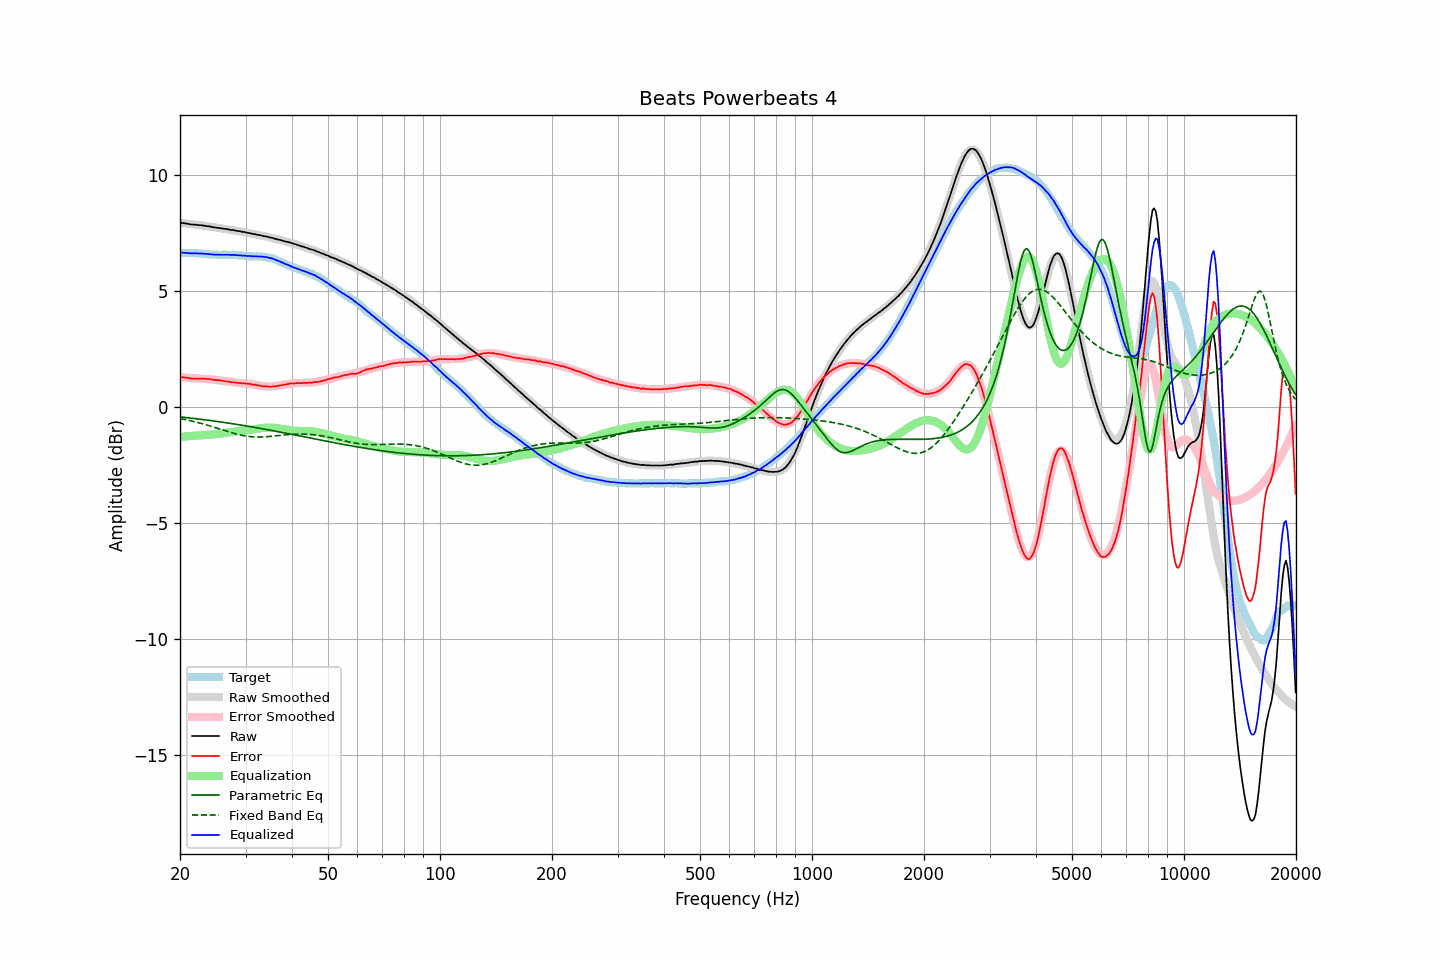

The data file committed next to this chart (first rows):
frequency, raw, error, smoothed, error_smoothed, equalization, parametric_eq, fixed_band_eq, equalized_raw, equalized_smoothed, target
20.00, 7.94, 1.30, 7.93, 1.29, -1.29, -0.43, -0.50, 6.65, 6.64, 6.64
20.20, 7.93, 1.29, 7.93, 1.28, -1.28, -0.43, -0.51, 6.65, 6.64, 6.64
20.40, 7.92, 1.28, 7.92, 1.28, -1.28, -0.44, -0.52, 6.64, 6.64, 6.64
20.61, 7.91, 1.27, 7.91, 1.27, -1.27, -0.45, -0.54, 6.64, 6.64, 6.64
20.81, 7.90, 1.27, 7.90, 1.26, -1.26, -0.46, -0.55, 6.64, 6.64, 6.63
21.02, 7.89, 1.26, 7.89, 1.26, -1.26, -0.46, -0.57, 6.63, 6.64, 6.63
21.23, 7.87, 1.24, 7.88, 1.25, -1.25, -0.47, -0.58, 6.62, 6.63, 6.63
21.44, 7.86, 1.22, 7.88, 1.24, -1.24, -0.48, -0.60, 6.62, 6.63, 6.64
21.66, 7.86, 1.23, 7.87, 1.24, -1.24, -0.49, -0.61, 6.62, 6.63, 6.63
21.87, 7.85, 1.22, 7.86, 1.23, -1.23, -0.50, -0.63, 6.62, 6.62, 6.63
22.09, 7.85, 1.23, 7.85, 1.23, -1.23, -0.50, -0.65, 6.62, 6.62, 6.62
22.31, 7.84, 1.22, 7.84, 1.22, -1.22, -0.51, -0.67, 6.62, 6.62, 6.62
22.54, 7.83, 1.22, 7.83, 1.22, -1.22, -0.52, -0.68, 6.61, 6.61, 6.61
22.76, 7.83, 1.22, 7.82, 1.22, -1.22, -0.53, -0.70, 6.61, 6.61, 6.61
22.99, 7.82, 1.22, 7.82, 1.21, -1.21, -0.54, -0.72, 6.61, 6.60, 6.60
23.22, 7.81, 1.22, 7.81, 1.21, -1.21, -0.55, -0.74, 6.60, 6.60, 6.59
23.45, 7.80, 1.21, 7.80, 1.21, -1.21, -0.56, -0.76, 6.59, 6.59, 6.59
23.69, 7.79, 1.21, 7.79, 1.20, -1.20, -0.56, -0.78, 6.59, 6.58, 6.58
23.92, 7.78, 1.21, 7.78, 1.20, -1.20, -0.57, -0.80, 6.58, 6.58, 6.57
24.16, 7.77, 1.20, 7.77, 1.19, -1.19, -0.58, -0.82, 6.58, 6.57, 6.57
24.40, 7.75, 1.18, 7.76, 1.19, -1.19, -0.59, -0.84, 6.57, 6.57, 6.57
24.65, 7.74, 1.17, 7.75, 1.18, -1.18, -0.60, -0.87, 6.56, 6.57, 6.57
24.89, 7.73, 1.16, 7.73, 1.17, -1.17, -0.61, -0.89, 6.56, 6.56, 6.57
25.14, 7.72, 1.16, 7.72, 1.16, -1.16, -0.62, -0.91, 6.56, 6.56, 6.56
25.39, 7.71, 1.16, 7.71, 1.15, -1.15, -0.63, -0.93, 6.56, 6.56, 6.55
25.65, 7.70, 1.15, 7.70, 1.14, -1.14, -0.64, -0.95, 6.56, 6.56, 6.55
25.91, 7.69, 1.14, 7.69, 1.13, -1.13, -0.65, -0.98, 6.56, 6.56, 6.55
26.16, 7.68, 1.12, 7.68, 1.12, -1.12, -0.66, -1.00, 6.56, 6.56, 6.56
26.43, 7.67, 1.11, 7.67, 1.11, -1.11, -0.67, -1.02, 6.56, 6.56, 6.56
26.69, 7.66, 1.10, 7.66, 1.10, -1.10, -0.68, -1.04, 6.56, 6.56, 6.56
26.96, 7.65, 1.10, 7.65, 1.09, -1.09, -0.69, -1.06, 6.56, 6.56, 6.55
27.23, 7.64, 1.09, 7.64, 1.09, -1.09, -0.70, -1.08, 6.56, 6.55, 6.55
27.50, 7.62, 1.07, 7.63, 1.08, -1.08, -0.71, -1.10, 6.54, 6.55, 6.55
27.77, 7.62, 1.06, 7.62, 1.07, -1.07, -0.72, -1.12, 6.55, 6.55, 6.56
28.05, 7.61, 1.06, 7.61, 1.06, -1.06, -0.73, -1.14, 6.55, 6.55, 6.55
28.33, 7.59, 1.05, 7.59, 1.05, -1.05, -0.74, -1.16, 6.54, 6.54, 6.54
28.62, 7.58, 1.05, 7.58, 1.04, -1.04, -0.76, -1.18, 6.54, 6.54, 6.53
28.90, 7.57, 1.03, 7.57, 1.04, -1.04, -0.77, -1.19, 6.53, 6.53, 6.54
29.19, 7.56, 1.03, 7.56, 1.03, -1.03, -0.78, -1.21, 6.53, 6.53, 6.53
29.48, 7.54, 1.02, 7.54, 1.02, -1.02, -0.79, -1.22, 6.52, 6.52, 6.52
29.78, 7.54, 1.03, 7.53, 1.02, -1.02, -0.80, -1.24, 6.52, 6.52, 6.51
30.08, 7.52, 1.01, 7.52, 1.01, -1.01, -0.81, -1.25, 6.51, 6.51, 6.51
30.38, 7.50, 1.00, 7.51, 1.00, -1.00, -0.82, -1.26, 6.50, 6.51, 6.50
30.68, 7.49, 1.00, 7.49, 0.99, -0.99, -0.84, -1.27, 6.50, 6.50, 6.49
30.99, 7.48, 0.99, 7.48, 0.98, -0.98, -0.85, -1.28, 6.50, 6.50, 6.49
31.30, 7.46, 0.97, 7.47, 0.97, -0.97, -0.86, -1.28, 6.49, 6.50, 6.49
31.61, 7.45, 0.96, 7.45, 0.96, -0.96, -0.87, -1.29, 6.49, 6.49, 6.49
31.93, 7.44, 0.96, 7.44, 0.95, -0.95, -0.88, -1.29, 6.49, 6.49, 6.48
32.24, 7.42, 0.93, 7.42, 0.94, -0.94, -0.90, -1.29, 6.48, 6.49, 6.49
32.57, 7.41, 0.93, 7.41, 0.93, -0.93, -0.91, -1.29, 6.48, 6.48, 6.48
32.89, 7.40, 0.92, 7.40, 0.92, -0.92, -0.92, -1.29, 6.48, 6.48, 6.48
33.22, 7.38, 0.90, 7.38, 0.91, -0.91, -0.93, -1.29, 6.47, 6.47, 6.48
33.55, 7.36, 0.89, 7.37, 0.90, -0.90, -0.95, -1.29, 6.46, 6.47, 6.47
33.89, 7.35, 0.89, 7.35, 0.89, -0.89, -0.96, -1.28, 6.46, 6.46, 6.46
34.23, 7.34, 0.90, 7.34, 0.89, -0.89, -0.97, -1.28, 6.45, 6.45, 6.44
34.57, 7.32, 0.88, 7.32, 0.88, -0.88, -0.98, -1.27, 6.44, 6.43, 6.44
34.92, 7.30, 0.88, 7.30, 0.88, -0.88, -1.00, -1.27, 6.42, 6.42, 6.42
35.27, 7.29, 0.88, 7.29, 0.89, -0.89, -1.01, -1.26, 6.40, 6.40, 6.41
35.62, 7.27, 0.89, 7.27, 0.89, -0.89, -1.02, -1.25, 6.38, 6.38, 6.38
35.97, 7.25, 0.89, 7.25, 0.90, -0.90, -1.04, -1.25, 6.35, 6.35, 6.36
... 635 more rows
